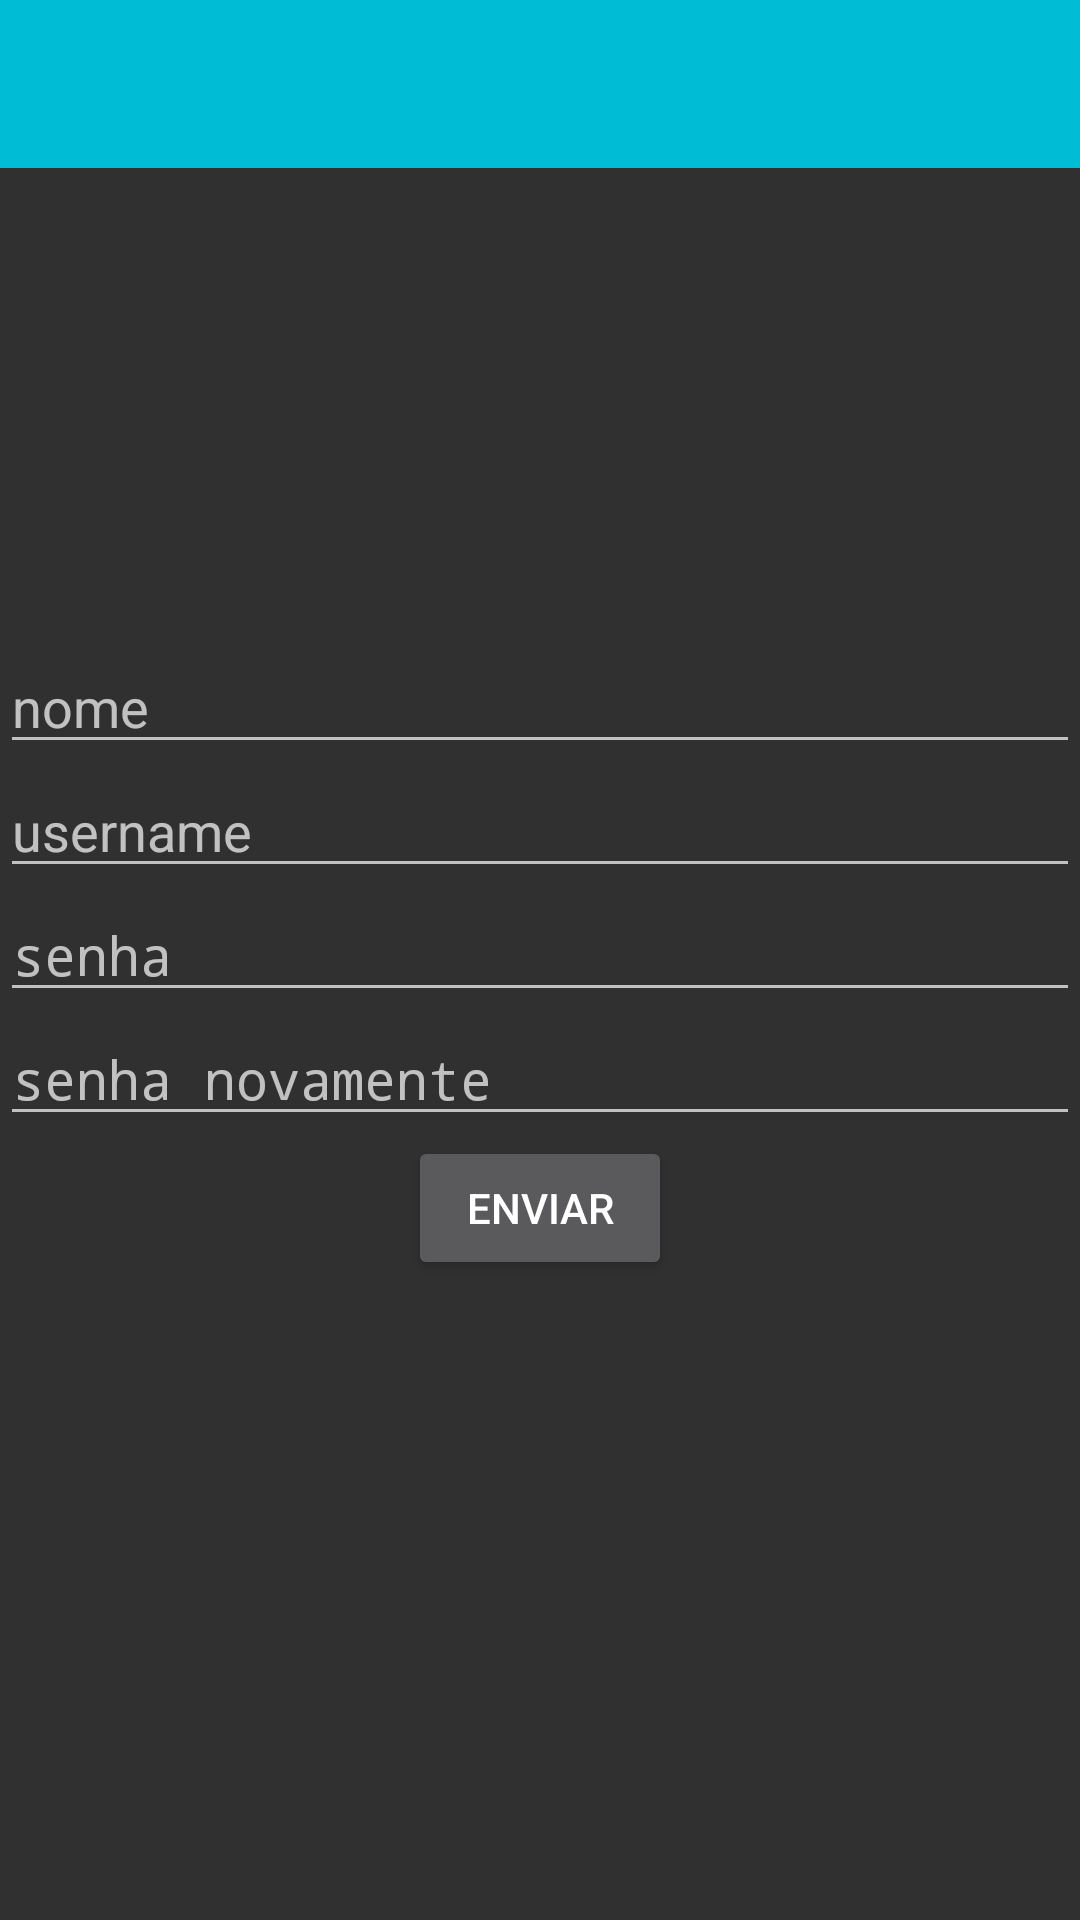

Here is an Android app screen rendered from its layout file. Give the layout XML and the strings, colors and styles it references.
<!-- AndroidManifest.xml: application theme AppTheme -->
<!-- res/layout/activity_register.xml -->
<RelativeLayout xmlns:android="http://schemas.android.com/apk/res/android"
    xmlns:tools="http://schemas.android.com/tools"
    xmlns:app="http://schemas.android.com/apk/res-auto"
    android:layout_width="match_parent"
    android:layout_height="match_parent"
    tools:context="br.com.sevenbeats.presentation.auth.register.RegisterActivity">

    <android.support.v7.widget.Toolbar
        android:id="@+id/register_toolbar"
        android:layout_width="match_parent"
        android:layout_height="wrap_content"
        android:minHeight="?android:attr/actionBarSize"
        app:theme="@style/AppTheme"
        app:popupTheme="@style/ThemeOverlay.AppCompat.Light"
        android:background="@color/colorPrimary" />

    <LinearLayout
        android:layout_width="match_parent"
        android:layout_height="wrap_content"
        android:layout_centerVertical="true"
        android:gravity="center"
        android:orientation="vertical">

        <EditText
            android:id="@+id/register_name"
            android:layout_width="match_parent"
            android:layout_height="wrap_content"
            android:hint="nome" />

        <EditText
            android:id="@+id/register_username"
            android:layout_width="match_parent"
            android:layout_height="wrap_content"
            android:hint="username" />

        <EditText
            android:id="@+id/register_password"
            android:layout_width="match_parent"
            android:layout_height="wrap_content"
            android:inputType="textPassword"
            android:hint="senha" />

        <EditText
            android:id="@+id/register_retype_password"
            android:layout_width="match_parent"
            android:layout_height="wrap_content"
            android:inputType="textPassword"
            android:hint="senha novamente" />

        <Button
            android:id="@+id/register_submit"
            android:layout_width="wrap_content"
            android:layout_height="wrap_content"
            android:text="Enviar" />
    </LinearLayout>
</RelativeLayout>
<!-- resources referenced by this layout -->
<resources>
  <color name="colorPrimary">#00BCD4</color>
  <style name="AppTheme" parent="android:Theme.Material">
                  
                  
                  <item name="android:colorPrimary">@color/colorPrimary</item>
                  
                  <item name="android:colorPrimaryDark">@color/colorPrimaryDark</item>
                  
                  <item name="android:colorAccent">@color/colorAccent</item>
          </style>
  <color name="colorPrimaryDark">#00838F</color>
  <color name="colorAccent">#E0F7FA</color>
</resources>
